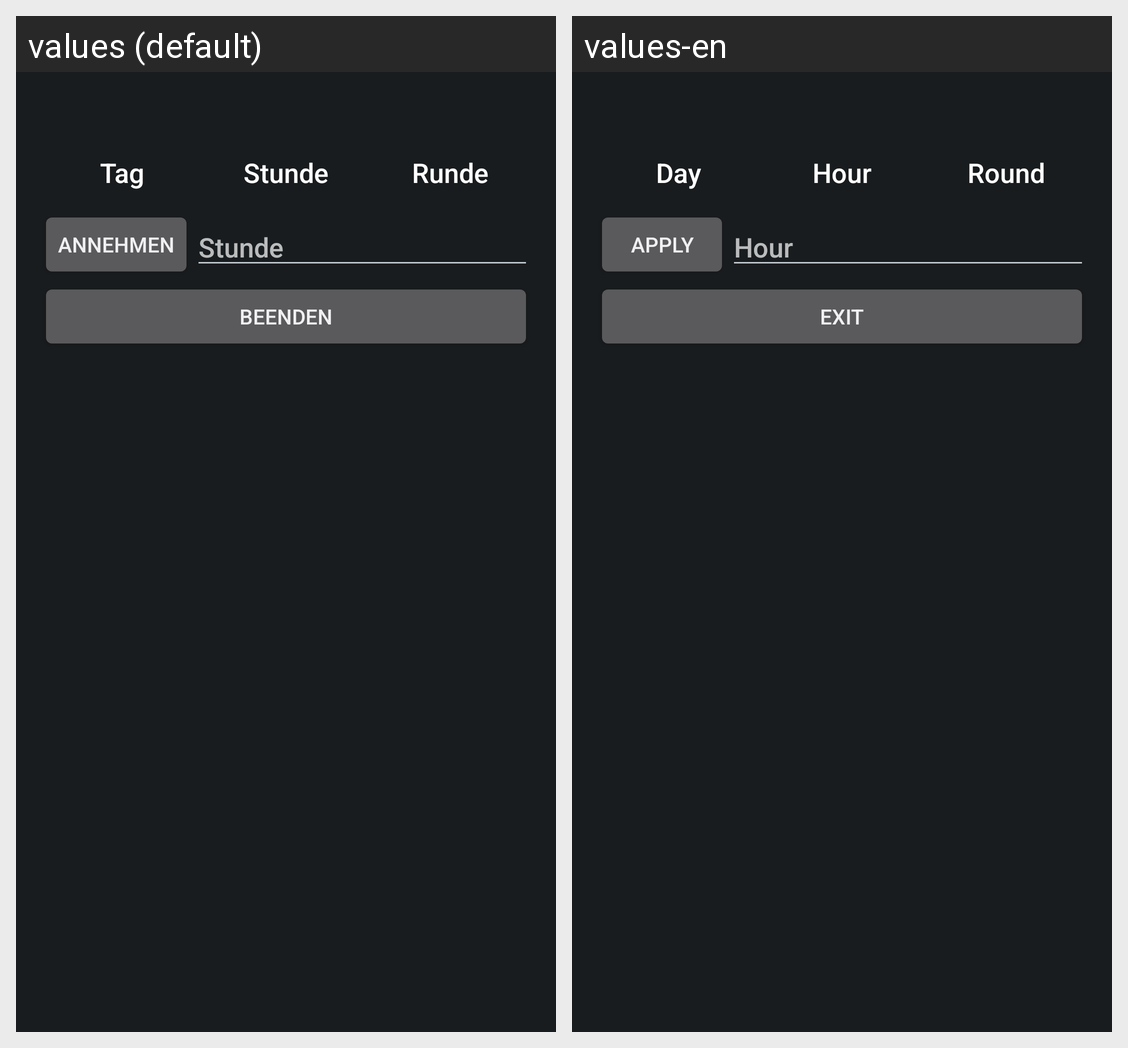

The Android screen above is rendered under two locales of the same app. Produce the string resources it draws, with the default and per-locale values.
Android screen res/layout/host_lobby.xml rendered under 2 locales, left to right: values (default), values-en. Device: Nexus 5 (rendered at 1080×1920; each locale shown at half size, 540×960, under a caption strip naming it); theme AppTheme.
Strings drawn on this screen, with the default value and each locale's value (text and hints the layout hard-codes, and strings that could not be matched under every locale, appear in the picture but are not listed):

day
  values: Tag
  values-en: Day

hour
  values: Stunde
  values-en: Hour

round
  values: Runde
  values-en: Round

apply
  values: Annehmen
  values-en: Apply

exit
  values: Beenden
  values-en: Exit
